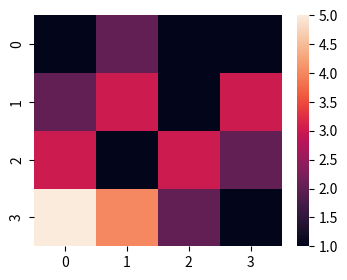

The matplotlib source for this figure:
# import turtle
#
# import random
#
#
#
# finish = 200
#
# t1 = turtle.Turtle()   # Создаем объект класса Turtle
#
# t1.shape('turtle')
# t1.color('blue')
# t1.penup()
# t1.goto(-200,20)
# t1.pendown()
#
# t2 = turtle.Turtle()   # Создаем объект класса Turtle
#
# t2.shape('turtle')
# t2.color('red')
# t2.penup()
# t2.goto(-200,-20)
# t2.pendown()
#
# def razmetkf():
#     temp = turtle.Turtle()
#     temp.speed(0)
#     for i in range(1,21):
#         temp.penup()
#         temp.goto(-200+i*20, 50)
#         temp.pendown()
#         temp.goto(-200 + i * 20, -100)
#     temp.hideturtle()
#
# razmetkf()
#
# x1,y1= t1.position()
# x2,y1= t2.position()
#
# while(x1<finish and x2<finish):
#
#     t1.speed(random.randint(0,10))
#     t1.forward(random.randint(1,30))
#     x1, y1 = t1.position()
#     if(x1>finish):break
#
#     t2.speed(random.randint(0,10))
#     t2.forward(random.randint(1,30))
#     x2, y1 = t2.position()
#
# turtle.exitonclick()





# import matplotlib.pyplot as plt
# import numpy as np
#
#
# def fahrenheit2celsius(temp):
#     """
#     Returns temperature in Celsius.
#     """
#     return (5. / 9.) * (temp - 32)
#
#
# def convert_ax_c_to_celsius(ax_f):
#     """
#     Update second axis according with first axis.
#     """
#     y1, y2 = ax_f.get_ylim()
#     ax_c.set_ylim(fahrenheit2celsius(y1), fahrenheit2celsius(y2))
#     ax_c.figure.canvas.draw()
#
# fig, ax_f = plt.subplots()
# ax_c = ax_f.twinx()
#
# # automatically update ylim of ax2 when ylim of ax1 changes.
# ax_f.callbacks.connect("ylim_changed", convert_ax_c_to_celsius)
# ax_f.plot(np.linspace(-40, 120, 100))
# ax_f.set_xlim(0, 100)
#
# ax_f.set_title('Two scales: Fahrenheit and Celsius')
# ax_f.set_ylabel('Fahrenheit')
# ax_c.set_ylabel('Celsius')
#
# plt.show()

# import matplotlib.pyplot as plt
# import seaborn as sns
#
#
# x = ['А', 'Б', 'В','C']
# y = [10, 50, 30, 35]
#
# sns.barplot(x=x, y=y);
# plt.show()


import seaborn
import matplotlib.pyplot as plt
w = 4
h = 3
d = 70
plt.figure(figsize=(w, h), dpi=d)
data = [[1, 2, 1, 1],
        [2, 3, 1, 3],
        [3, 1, 3, 2],
        [5, 4, 2, 1]]
seaborn.heatmap(data)
plt.savefig("out.png")

plt.show()
